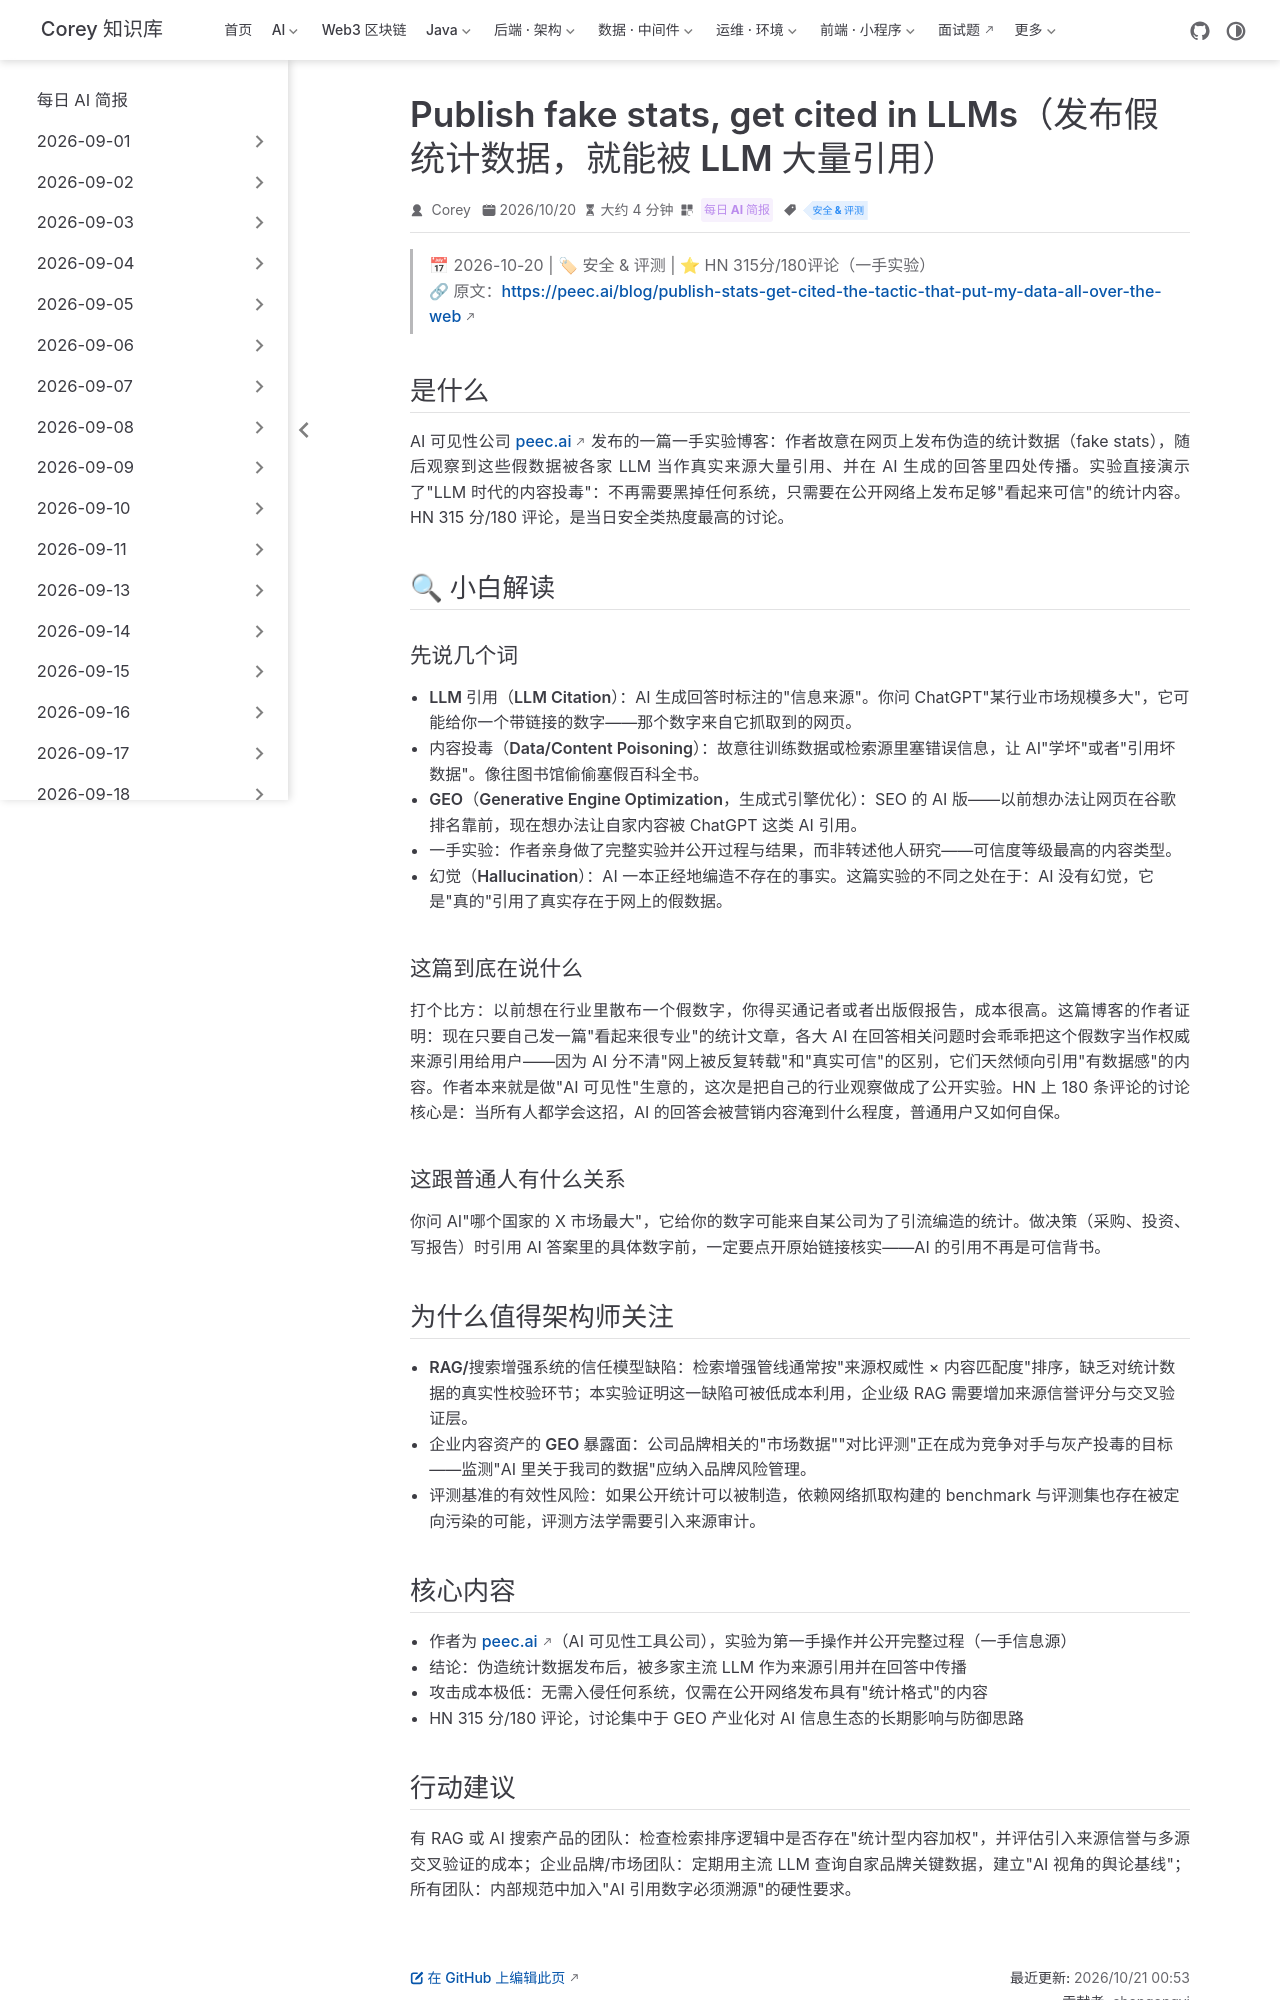

repository: code-corey/code-corey.github.io · page: News/2026-10-21/09-fake-stats-llm-citations.html · generator: jekyll

---
title: "Publish fake stats, get cited in LLMs（发布假统计数据，就能被 LLM 大量引用）"
shortTitle: "假数据污染 LLM 引用"
sidebarGroup: "2026-10-21"
order: 9
date: 2026-10-20
category:
  - "每日 AI 简报"
tag:
  - "安全 & 评测"
description: "peec.ai 一手实测：故意发布伪造统计数据的页面，随后被各大 LLM 当作事实来源广泛引用——AI 答案的信任链出现低成本投毒攻击面。"
---

# Publish fake stats, get cited in LLMs（发布假统计数据，就能被 LLM 大量引用）

> 📅 2026-10-20 | 🏷 安全 & 评测 | ⭐ HN 315分/180评论（一手实验）
> 🔗 原文：https://peec.ai/blog/publish-stats-get-cited-the-tactic-that-put-my-data-all-over-the-web

## 是什么

AI 可见性公司 peec.ai 发布的一篇一手实验博客：作者故意在网页上发布伪造的统计数据（fake stats），随后观察到这些假数据被各家 LLM 当作真实来源大量引用、并在 AI 生成的回答里四处传播。实验直接演示了"LLM 时代的内容投毒"：不再需要黑掉任何系统，只需要在公开网络上发布足够"看起来可信"的统计内容。HN 315 分/180 评论，是当日安全类热度最高的讨论。

## 🔍 小白解读

### 先说几个词

- **LLM 引用（LLM Citation）**：AI 生成回答时标注的"信息来源"。你问 ChatGPT"某行业市场规模多大"，它可能给你一个带链接的数字——那个数字来自它抓取到的网页。
- **内容投毒（Data/Content Poisoning）**：故意往训练数据或检索源里塞错误信息，让 AI"学坏"或者"引用坏数据"。像往图书馆偷偷塞假百科全书。
- **GEO（Generative Engine Optimization，生成式引擎优化）**：SEO 的 AI 版——以前想办法让网页在谷歌排名靠前，现在想办法让自家内容被 ChatGPT 这类 AI 引用。
- **一手实验**：作者亲身做了完整实验并公开过程与结果，而非转述他人研究——可信度等级最高的内容类型。
- **幻觉（Hallucination）**：AI 一本正经地编造不存在的事实。这篇实验的不同之处在于：AI 没有幻觉，它是"真的"引用了真实存在于网上的假数据。

### 这篇到底在说什么

打个比方：以前想在行业里散布一个假数字，你得买通记者或者出版假报告，成本很高。这篇博客的作者证明：现在只要自己发一篇"看起来很专业"的统计文章，各大 AI 在回答相关问题时会乖乖把这个假数字当作权威来源引用给用户——因为 AI 分不清"网上被反复转载"和"真实可信"的区别，它们天然倾向引用"有数据感"的内容。作者本来就是做"AI 可见性"生意的，这次是把自己的行业观察做成了公开实验。HN 上 180 条评论的讨论核心是：当所有人都学会这招，AI 的回答会被营销内容淹到什么程度，普通用户又如何自保。

### 这跟普通人有什么关系

你问 AI"哪个国家的 X 市场最大"，它给你的数字可能来自某公司为了引流编造的统计。做决策（采购、投资、写报告）时引用 AI 答案里的具体数字前，一定要点开原始链接核实——AI 的引用不再是可信背书。

## 为什么值得架构师关注

- **RAG/搜索增强系统的信任模型缺陷**：检索增强管线通常按"来源权威性 × 内容匹配度"排序，缺乏对统计数据的真实性校验环节；本实验证明这一缺陷可被低成本利用，企业级 RAG 需要增加来源信誉评分与交叉验证层。
- **企业内容资产的 GEO 暴露面**：公司品牌相关的"市场数据""对比评测"正在成为竞争对手与灰产投毒的目标——监测"AI 里关于我司的数据"应纳入品牌风险管理。
- **评测基准的有效性风险**：如果公开统计可以被制造，依赖网络抓取构建的 benchmark 与评测集也存在被定向污染的可能，评测方法学需要引入来源审计。
